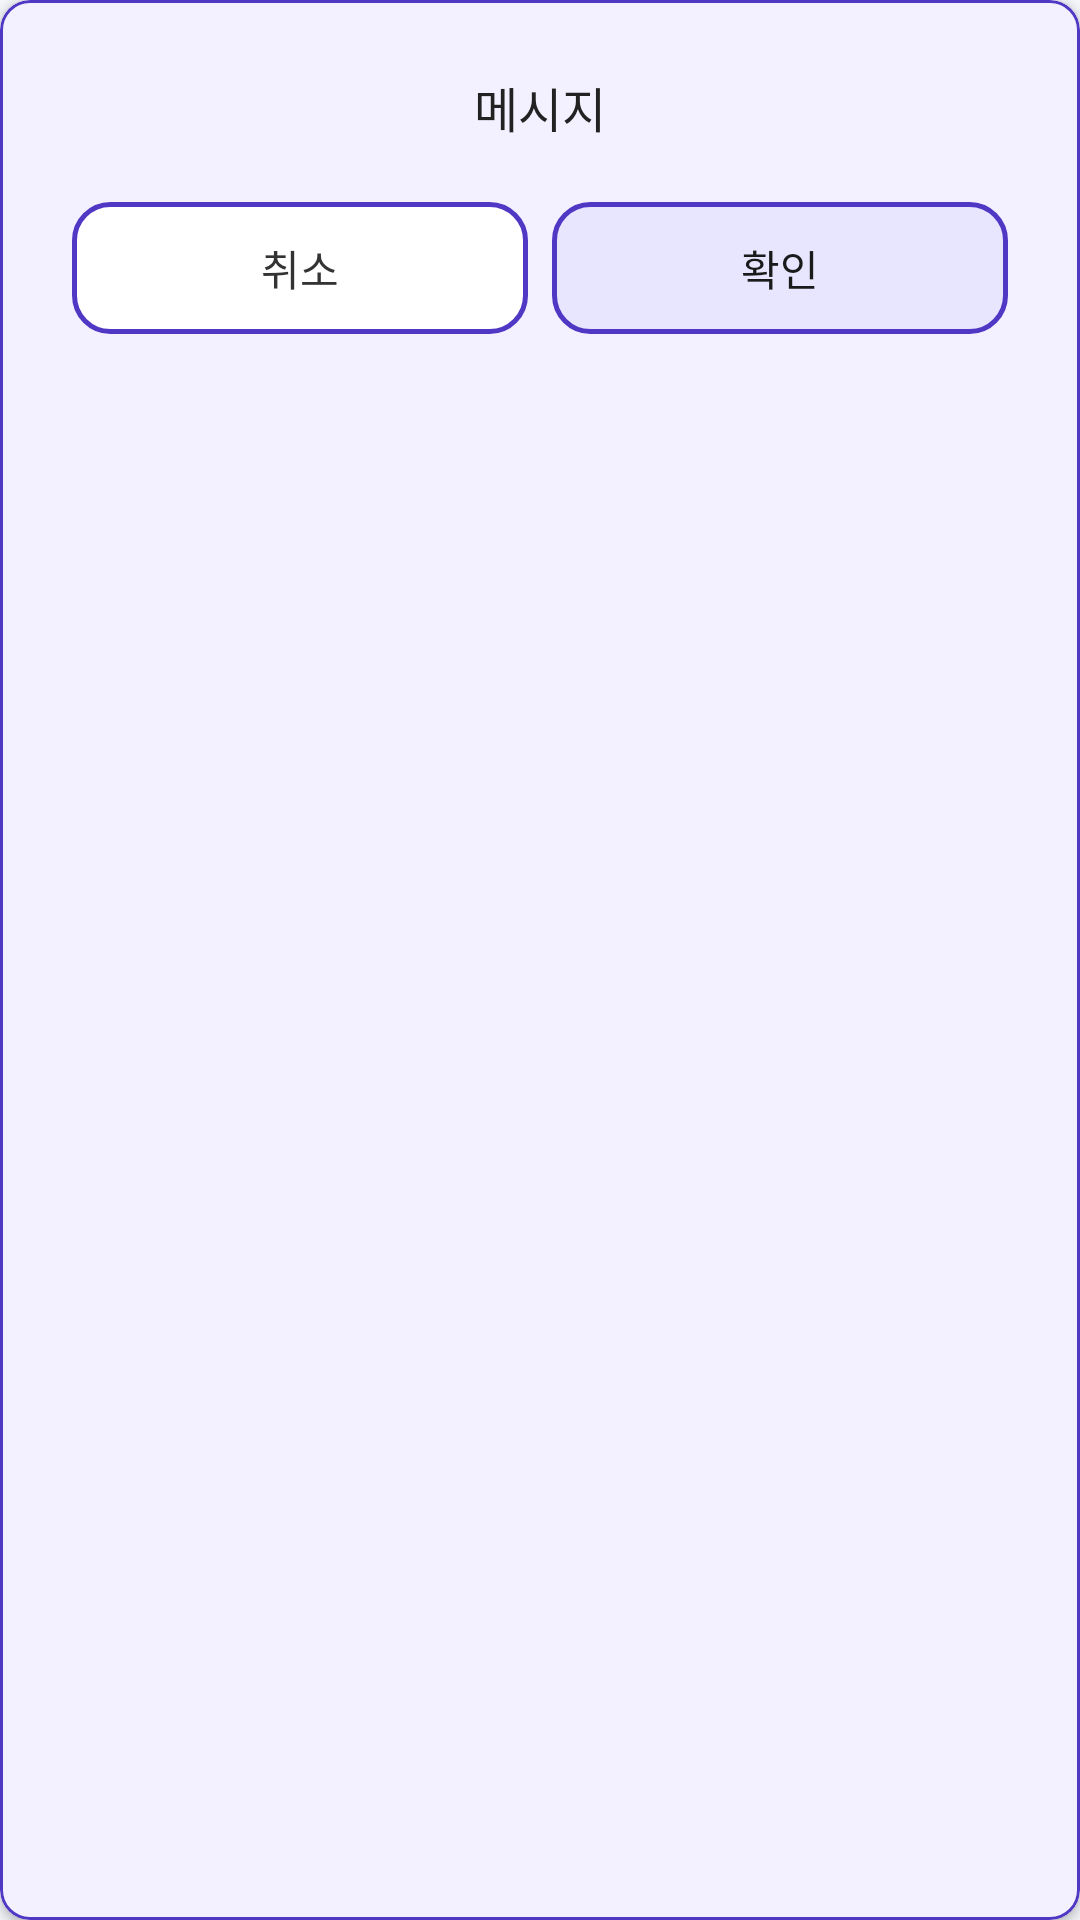

Produce the Android XML layout that renders to this screen, including the resource entries it uses.
<!-- AndroidManifest.xml: application theme Theme.Current_stream_app -->
<!-- res/layout/dialog_ok_or_cancel.xml -->
<?xml version="1.0" encoding="utf-8"?>
<com.google.android.material.card.MaterialCardView
    xmlns:android="http://schemas.android.com/apk/res/android"
    xmlns:app="http://schemas.android.com/apk/res-auto"
    android:layout_width="320dp"
    android:layout_height="wrap_content"
    android:layout_gravity="center"
    app:cardCornerRadius="10dp"
    app:cardElevation="2dp"
    app:strokeColor="#5038C5"
    app:strokeWidth="1dp"
    app:cardBackgroundColor="#F3F1FF">

    <LinearLayout
        android:layout_width="match_parent"
        android:layout_height="wrap_content"
        android:orientation="vertical"
        android:padding="24dp">

        <ScrollView
            android:layout_width="match_parent"
            android:layout_height="wrap_content"
            android:layout_marginBottom="20dp"
            android:fillViewport="true"
            android:scrollbars="none">

            <TextView
                android:id="@+id/tv_message"
                android:layout_width="match_parent"
                android:layout_height="wrap_content"
                android:gravity="center"
                android:lineSpacingExtra="4dp"
                android:text="메시지"
                android:textColor="#222222"
                android:textSize="16sp" />
        </ScrollView>

        <LinearLayout
            android:layout_width="match_parent"
            android:layout_height="wrap_content"
            android:orientation="horizontal">

            <com.google.android.material.button.MaterialButton
                android:id="@+id/btn_cancel"
                android:layout_width="0dp"
                android:layout_height="44dp"
                android:layout_marginEnd="8dp"
                android:layout_weight="1"
                android:text="취소"
                android:textAllCaps="false"
                android:textColor="#333333"
                app:backgroundTint="@null"
                android:background="@drawable/bg_dialog_btn_cancel"
                app:cornerRadius="12dp"
                app:rippleColor="@color/dialog_btn_ripple" />

            <com.google.android.material.button.MaterialButton
                android:id="@+id/btn_confirm"
                android:layout_width="0dp"
                android:layout_height="44dp"
                android:layout_weight="1"
                android:text="확인"
                android:textAllCaps="false"
                android:textColor="#1A1A1A"
                app:backgroundTint="@null"
                android:background="@drawable/bg_dialog_btn_primary"
                app:cornerRadius="12dp"
                app:rippleColor="@color/dialog_btn_ripple" />
        </LinearLayout>
    </LinearLayout>
</com.google.android.material.card.MaterialCardView>
<!-- resources referenced by this layout -->
<resources>
  <color name="dialog_btn_ripple">#335038C5</color>
  <!-- drawable bg_dialog_btn_cancel (drawable) -->
  <?xml version="1.0" encoding="utf-8"?>
  <ripple xmlns:android="http://schemas.android.com/apk/res/android"
      android:color="#335038C5">
      <item>
          <shape android:shape="rectangle">
              <solid android:color="#FFFFFF" />
              <stroke
                  android:width="1.5dp"
                  android:color="#5038C5" />
              <corners android:radius="12dp" />
          </shape>
      </item>
  </ripple>
  <!-- drawable bg_dialog_btn_primary (drawable) -->
  <?xml version="1.0" encoding="utf-8"?>
  <ripple xmlns:android="http://schemas.android.com/apk/res/android"
      android:color="#445038C5">
      <item>
          <shape android:shape="rectangle">
              <solid android:color="#E8E6FF" />
              <stroke
                  android:width="1.5dp"
                  android:color="#5038C5" />
              <corners android:radius="12dp" />
          </shape>
      </item>
  </ripple>
  <style name="Theme.Current_stream_app" parent="Base.Theme.Current_stream_app" />
  <style name="Base.Theme.Current_stream_app" parent="Theme.Material3.Light.NoActionBar">
          <item name="android:forceDarkAllowed" tools:targetApi="q">false</item>
          <item name="android:windowBackground">@color/main_bg</item>
          <item name="colorSurface">@color/white</item>
          <item name="colorOnSurface">#FF333333</item>
          <item name="android:statusBarColor">@color/main_bg</item>
          <item name="android:navigationBarColor">@color/white</item>
      </style>
  <color name="main_bg">#F5F6FA</color>
  <color name="white">#FFFFFFFF</color>
</resources>
